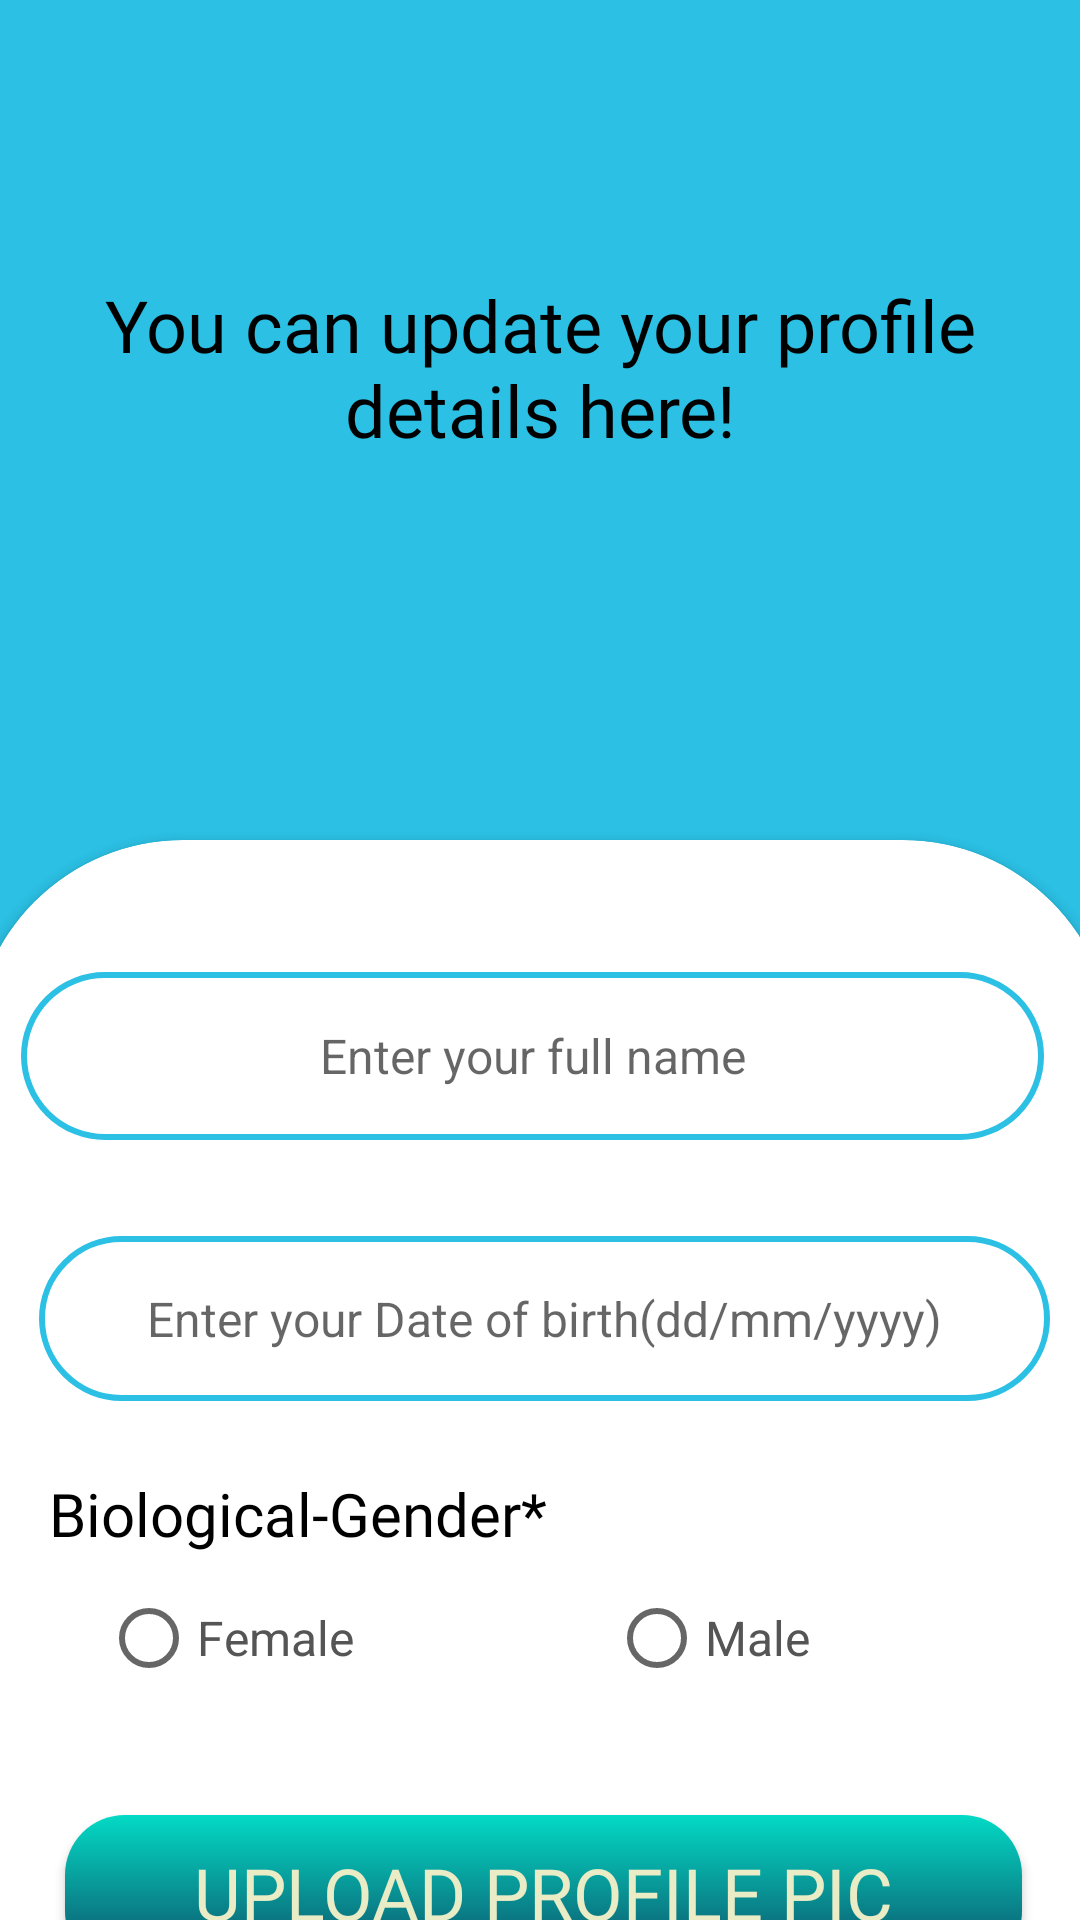

This screen was rendered from an Android layout file. Write that file and the resources it references.
<!-- AndroidManifest.xml: application theme Theme.Hospital_Management_app -->
<!-- res/layout/activity_update_profile.xml -->
<?xml version="1.0" encoding="utf-8"?>
<androidx.constraintlayout.widget.ConstraintLayout xmlns:android="http://schemas.android.com/apk/res/android"
    xmlns:app="http://schemas.android.com/apk/res-auto"
    xmlns:tools="http://schemas.android.com/tools"
    android:layout_width="match_parent"
    android:layout_height="match_parent"
    tools:context=".UpdateProfileActivity"

    android:background="@color/Start_color_blu">

    <TextView
        android:id="@+id/textView_update_profile_head"
        android:layout_width="wrap_content"
        android:layout_height="wrap_content"
        android:layout_marginTop="92dp"
        android:fontFamily="@font/poppins_bold"
        android:text="You can update your profile details here!"
        android:textAlignment="center"
        android:textColor="#000000"
        android:textSize="24sp"
        app:layout_constraintEnd_toEndOf="parent"
        app:layout_constraintHorizontal_bias="0.498"
        app:layout_constraintStart_toStartOf="parent"
        app:layout_constraintTop_toTopOf="parent" />

    <androidx.cardview.widget.CardView
        android:layout_width="380dp"
        android:layout_height="580dp"
        android:layout_marginTop="280dp"
        app:layout_constraintEnd_toEndOf="parent"
        app:layout_constraintHorizontal_bias="0.483"
        app:layout_constraintStart_toStartOf="parent"
        app:layout_constraintTop_toTopOf="parent"
        app:cardCornerRadius="70dp"
        android:elevation="70dp"
        >

        <androidx.constraintlayout.widget.ConstraintLayout
            android:layout_width="match_parent"
            android:layout_height="match_parent">

            <EditText
                android:id="@+id/editText_update_profile_name"
                android:layout_width="341dp"
                android:layout_height="56dp"

                android:layout_marginTop="44dp"
                android:background="@drawable/border"
                android:hint="Enter your full name"

                android:inputType="textPersonName"
                android:textAlignment="center"
                android:textSize="16sp"
                app:layout_constraintEnd_toEndOf="parent"
                app:layout_constraintHorizontal_bias="0.41"
                app:layout_constraintStart_toStartOf="parent"
                app:layout_constraintTop_toTopOf="parent" />

            <EditText
                android:id="@+id/editText_update_profile_dob"
                android:layout_width="337dp"
                android:layout_height="55dp"

                android:layout_marginTop="32dp"
                android:background="@drawable/border"
                android:focusable="false"
                android:hint="Enter your Date of birth(dd/mm/yyyy)"

                android:inputType="date"
                android:textAlignment="center"


                android:textSize="16sp"
                app:layout_constraintEnd_toEndOf="parent"
                app:layout_constraintHorizontal_bias="0.511"
                app:layout_constraintStart_toStartOf="parent"
                app:layout_constraintTop_toBottomOf="@+id/editText_update_profile_name" />

            <TextView
                android:id="@+id/textView_update_profile_gender"
                android:layout_width="wrap_content"
                android:layout_height="wrap_content"
                android:layout_marginTop="24dp"
                android:fontFamily="@font/poppins_semibold"

                android:text="Biological-Gender*"
                android:textColor="#000000"
                android:textSize="20sp"
                app:layout_constraintEnd_toEndOf="parent"
                app:layout_constraintHorizontal_bias="0.118"
                app:layout_constraintStart_toStartOf="parent"
                app:layout_constraintTop_toBottomOf="@+id/editText_update_profile_dob" />

            <RadioGroup
                android:id="@+id/radio_group_update_gender"
                android:layout_width="294dp"
                android:layout_height="30dp"
                android:layout_marginTop="64dp"
                android:orientation="horizontal"
                app:layout_constraintEnd_toEndOf="parent"
                app:layout_constraintHorizontal_bias="0.495"
                app:layout_constraintStart_toStartOf="parent"
                app:layout_constraintTop_toBottomOf="@+id/editText_update_profile_dob">

                <RadioButton
                    android:id="@+id/radio_female"
                    android:layout_width="wrap_content"
                    android:layout_height="wrap_content"


                    android:text="Female"
                    android:textColor="#555555"
                    android:textSize="16sp" />

                <RadioButton
                    android:id="@+id/radio_male"
                    android:layout_width="wrap_content"
                    android:layout_height="wrap_content"
                    android:layout_marginLeft="85dp"

                    android:text="Male"
                    android:textColor="#555555"
                    android:textSize="16sp" />
            </RadioGroup>

            <Button
                android:id="@+id/button_upload_profile_pic"

                android:layout_width="319dp"
                android:layout_height="52dp"

                android:layout_marginTop="44dp"
                android:background="@drawable/cust_btn_5"


                android:fontFamily="@font/poppins_bold"
                android:text="Upload Profile Pic"
                android:textColor="@color/End_color_white"
                android:textSize="24sp"
                app:layout_constraintEnd_toEndOf="parent"
                app:layout_constraintStart_toStartOf="parent"
                app:layout_constraintTop_toBottomOf="@+id/radio_group_update_gender" />


            <Button
                android:id="@+id/button_profile_update_email"

                android:layout_width="319dp"
                android:layout_height="52dp"

                android:layout_marginTop="20dp"
                android:background="@drawable/cust_btn_5"


                android:fontFamily="@font/poppins_bold"
                android:text="Upload Email"
                android:textColor="@color/End_color_white"
                android:textSize="24sp"
                app:layout_constraintEnd_toEndOf="parent"
                app:layout_constraintHorizontal_bias="0.508"
                app:layout_constraintStart_toStartOf="parent"
                app:layout_constraintTop_toBottomOf="@+id/button_upload_profile_pic" />

            <Button
                android:id="@+id/button_update_profile"

                android:layout_width="319dp"
                android:layout_height="52dp"

                android:layout_marginTop="44dp"
                android:background="@drawable/cust_btn_4"


                android:fontFamily="@font/poppins_bold"
                android:text="Update Profile"
                android:textColor="@color/End_color_white"
                android:textSize="24sp"
                app:layout_constraintEnd_toEndOf="parent"
                app:layout_constraintStart_toStartOf="parent"
                app:layout_constraintTop_toBottomOf="@+id/button_profile_update_email" />

            <ProgressBar
                android:id="@+id/progressBar"
                android:layout_width="wrap_content"
                android:layout_height="wrap_content"
                android:elevation="40dp"
                app:layout_constraintBottom_toBottomOf="parent"
                app:layout_constraintEnd_toEndOf="parent"
                app:layout_constraintStart_toStartOf="parent"
                app:layout_constraintTop_toTopOf="parent"
                android:visibility="gone"
                />

        </androidx.constraintlayout.widget.ConstraintLayout>

    </androidx.cardview.widget.CardView>



</androidx.constraintlayout.widget.ConstraintLayout>
<!-- resources referenced by this layout -->
<resources>
  <color name="End_color_white">#EAECC6</color>
  <color name="Start_color_blu">#2BC0E4 </color>
  <!-- drawable border (drawable) -->
  <?xml version="1.0" encoding="utf-8"?>
  <shape xmlns:android="http://schemas.android.com/apk/res/android">
  
      <solid android:color="@color/white"/>
          <stroke android:width="2dp"
              android:color="@color/Start_color_blu"/>
              <corners android:radius="100dp"/>
  </shape>
  <!-- drawable cust_btn_4 (drawable) -->
  <?xml version="1.0" encoding="utf-8"?>
  <shape xmlns:android="http://schemas.android.com/apk/res/android">
      <corners
          android:radius="20dp"
          />
      <gradient
          android:startColor="#DF0A11"
          android:endColor="#FFEB3B"
          android:angle="180"/>
  </shape>
  <!-- drawable cust_btn_5 (drawable) -->
  <?xml version="1.0" encoding="utf-8"?>
      <shape xmlns:android="http://schemas.android.com/apk/res/android">
          <corners
              android:radius="20dp"
              />
          <gradient
              android:startColor="@color/teal_700"
              android:endColor="#0E4761"
              android:angle="85"/>
  
  
  </shape>
  <style name="Theme.Hospital_Management_app" parent="Base.Theme.Hospital_Management_app" />
  <color name="white">#FFFFFFFF</color>
  <color name="teal_700">#FF03DAC5</color>
  <style name="Base.Theme.Hospital_Management_app" parent="Theme.AppCompat.Light.NoActionBar">
          
           <item name="colorPrimary">@color/bluish_deep</item>
         
      </style>
  <color name="bluish_deep">#1656B8</color>
</resources>
